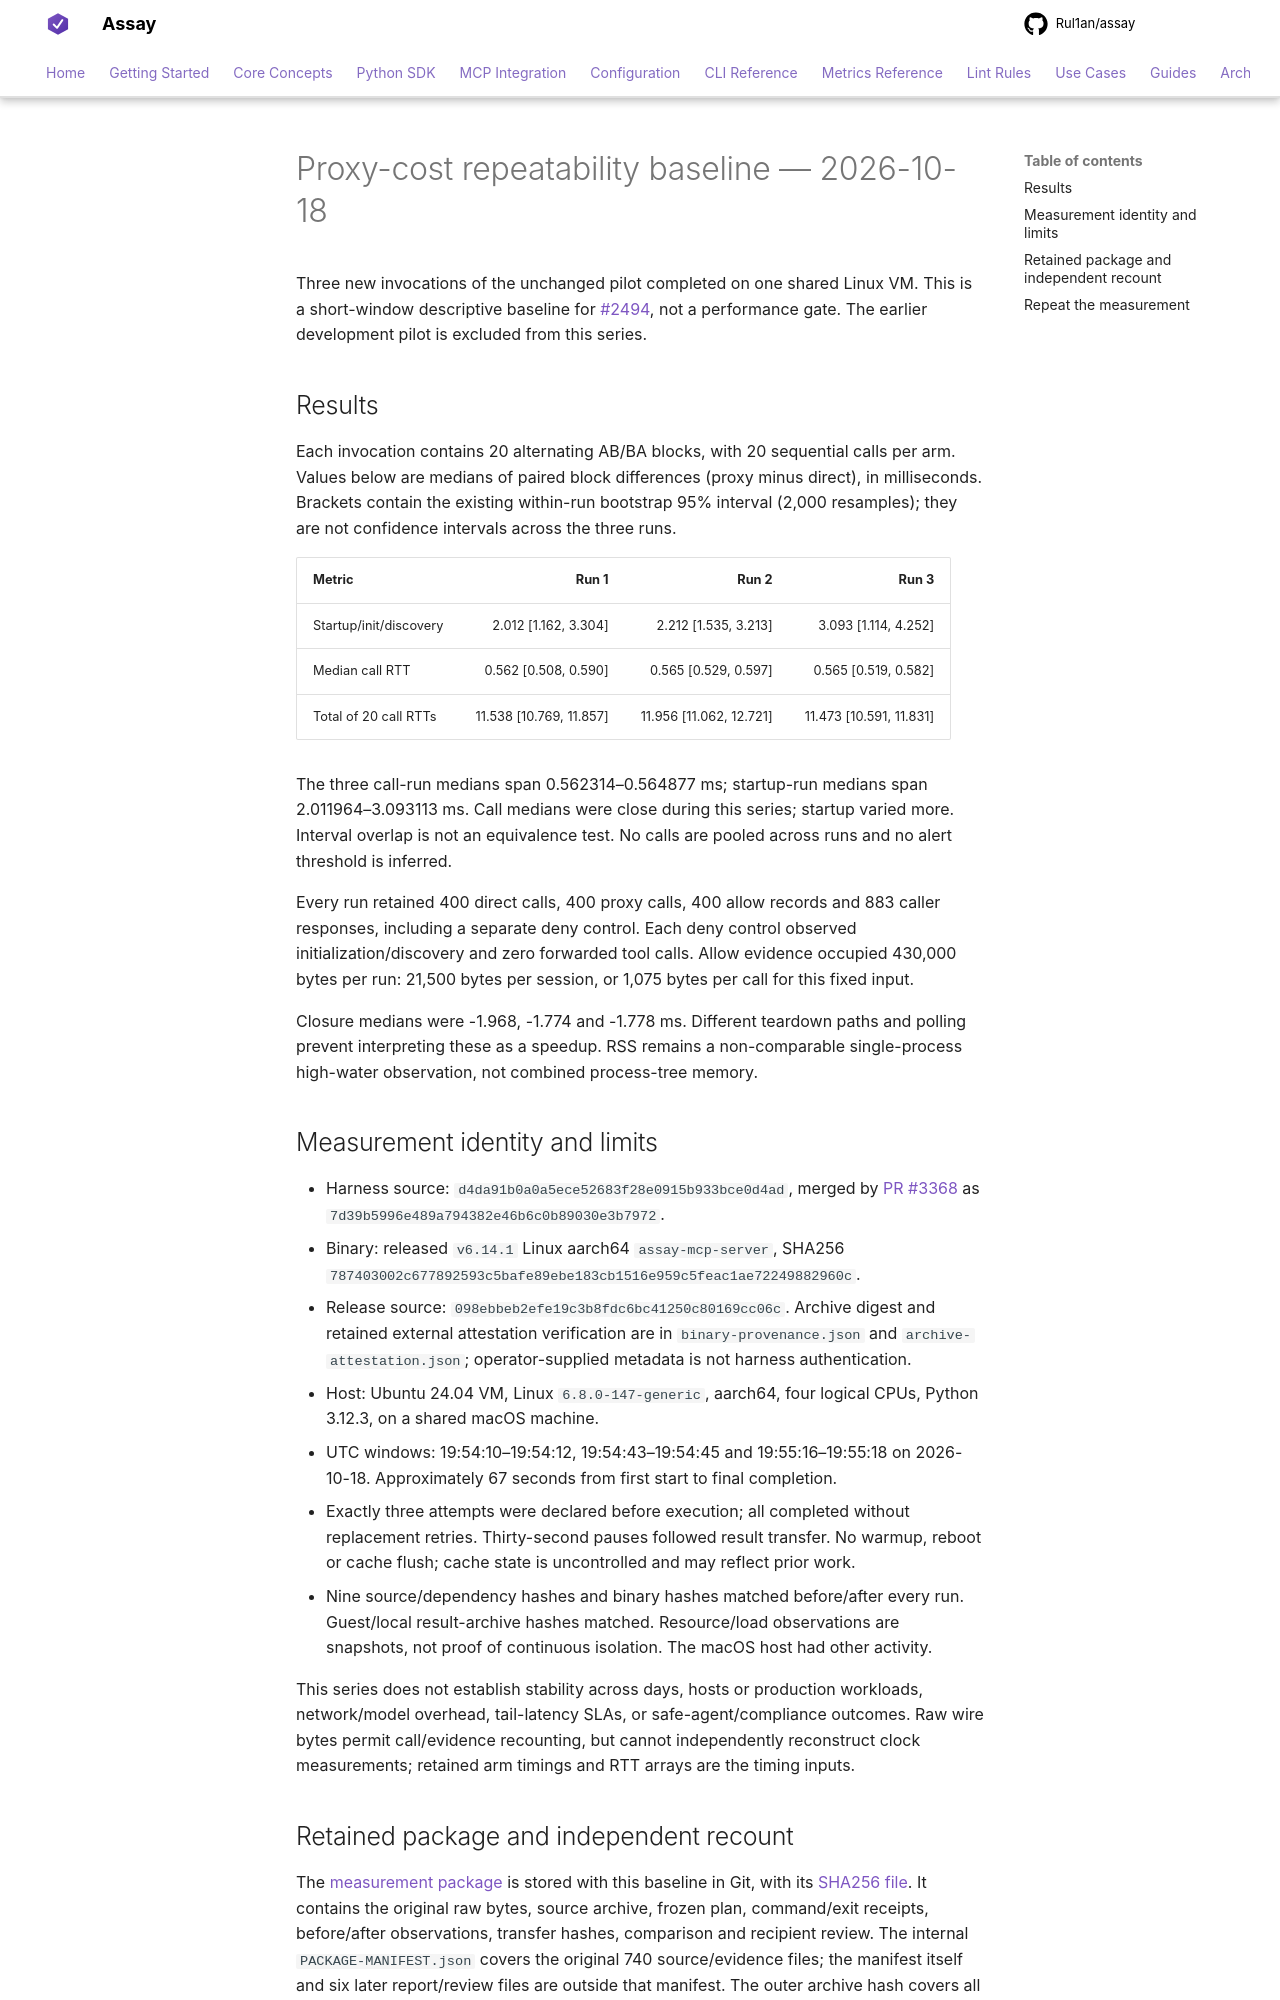

repository: Rul1an/assay · page: experiments/mcp-proxy-cost-2026-10/BASELINE/index.html · generator: mkdocs

# Proxy-cost repeatability baseline — 2026-10-18

Three new invocations of the unchanged pilot completed on one shared Linux VM.
This is a short-window descriptive baseline for [#2494](https://github.com/Rul1an/assay/issues/2494),
not a performance gate. The earlier development pilot is excluded from this series.

## Results

Each invocation contains 20 alternating AB/BA blocks, with 20 sequential calls per
arm. Values below are medians of paired block differences (proxy minus direct),
in milliseconds. Brackets contain the existing within-run bootstrap 95% interval
(2,000 resamples); they are not confidence intervals across the three runs.

| Metric | Run 1 | Run 2 | Run 3 |
|---|---:|---:|---:|
| Startup/init/discovery | 2.012 [1.162, 3.304] | 2.212 [1.535, 3.213] | 3.093 [1.114, 4.252] |
| Median call RTT | 0.562 [0.508, 0.590] | 0.565 [0.529, 0.597] | 0.565 [0.519, 0.582] |
| Total of 20 call RTTs | 11.538 [10.769, 11.857] | 11.956 [11.062, 12.721] | 11.473 [10.591, 11.831] |

The three call-run medians span 0.562314–0.564877 ms; startup-run medians span
2.011964–3.093113 ms. Call medians were close during this series; startup varied
more. Interval overlap is not an equivalence test. No calls are pooled across runs
and no alert threshold is inferred.

Every run retained 400 direct calls, 400 proxy calls, 400 allow records and
883 caller responses, including a separate deny control. Each deny control observed
initialization/discovery and zero forwarded tool calls. Allow evidence occupied
430,000 bytes per run: 21,500 bytes per session, or 1,075 bytes per call for this
fixed input.

Closure medians were -1.968, -1.774 and -1.778 ms. Different teardown paths and
polling prevent interpreting these as a speedup. RSS remains a non-comparable
single-process high-water observation, not combined process-tree memory.

## Measurement identity and limits

- Harness source: `d4da91b0a0a5ece52683f28e0915b933bce0d4ad`, merged by
  [PR #3368](https://github.com/Rul1an/assay/pull/3368) as
  `7d39b5996e489a794382e46b6c0b89030e3b7972`.
- Binary: released `v6.14.1` Linux aarch64 `assay-mcp-server`, SHA256
  `787403002c677892593c5bafe89ebe183cb1516e959c5feac1ae72249882960c`.
- Release source: `098ebbeb2efe19c3b8fdc6bc41250c80169cc06c`. Archive digest and
  retained external attestation verification are in `binary-provenance.json` and
  `archive-attestation.json`; operator-supplied metadata is not harness authentication.
- Host: Ubuntu 24.04 VM, Linux `6.8.0-147-generic`, aarch64, four logical CPUs,
  Python 3.12.3, on a shared macOS machine.
- UTC windows: 19:54:10–19:54:12, 19:54:43–19:54:45 and 19:55:16–19:55:18 on
  2026-10-18. Approximately 67 seconds from first start to final completion.
- Exactly three attempts were declared before execution; all completed without
  replacement retries. Thirty-second pauses followed result transfer. No warmup,
  reboot or cache flush; cache state is uncontrolled and may reflect prior work.
- Nine source/dependency hashes and binary hashes matched before/after every run.
  Guest/local result-archive hashes matched. Resource/load observations are snapshots,
  not proof of continuous isolation. The macOS host had other activity.

This series does not establish stability across days, hosts or production workloads,
network/model overhead, tail-latency SLAs, or safe-agent/compliance outcomes.
Raw wire bytes permit call/evidence recounting, but cannot independently reconstruct
clock measurements; retained arm timings and RTT arrays are the timing inputs.
